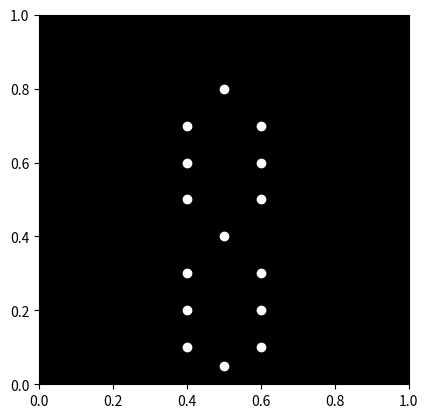

This figure's Python source:

import numpy as np
import matplotlib.pyplot as plt
import matplotlib.animation as animation

# Define the point-light locations for the sadman
point_lights = np.array([
    [0.5, 0.8],  # Head
    [0.4, 0.7],  # Left shoulder
    [0.6, 0.7],  # Right shoulder
    [0.4, 0.6],  # Left elbow
    [0.6, 0.6],  # Right elbow
    [0.4, 0.5],  # Left hand
    [0.6, 0.5],  # Right hand
    [0.5, 0.4],  # Torso
    [0.4, 0.3],  # Left hip
    [0.6, 0.3],  # Right hip
    [0.4, 0.2],  # Left knee
    [0.6, 0.2],  # Right knee
    [0.4, 0.1],  # Left ankle
    [0.6, 0.1],  # Right ankle
    [0.5, 0.05],  # Feet
])

# Define the bowing motion
def bowing_motion(t):
    t = t / 10.0  # Adjust the speed of the motion
    motion = np.zeros((15, 2))
    
    # Head
    motion[0, 1] = 0.8 - 0.1 * np.sin(t)
    
    # Shoulders
    motion[1, 1] = 0.7 - 0.05 * np.sin(t)
    motion[2, 1] = 0.7 - 0.05 * np.sin(t)
    
    # Elbows
    motion[3, 1] = 0.6 - 0.1 * np.sin(t)
    motion[4, 1] = 0.6 - 0.1 * np.sin(t)
    
    # Hands
    motion[5, 1] = 0.5 - 0.15 * np.sin(t)
    motion[6, 1] = 0.5 - 0.15 * np.sin(t)
    
    # Torso
    motion[7, 1] = 0.4 - 0.05 * np.sin(t)
    
    # Hips
    motion[8, 1] = 0.3 - 0.05 * np.sin(t)
    motion[9, 1] = 0.3 - 0.05 * np.sin(t)
    
    # Knees
    motion[10, 1] = 0.2 - 0.1 * np.sin(t)
    motion[11, 1] = 0.2 - 0.1 * np.sin(t)
    
    # Ankles
    motion[12, 1] = 0.1 - 0.05 * np.sin(t)
    motion[13, 1] = 0.1 - 0.05 * np.sin(t)
    
    # Feet
    motion[14, 1] = 0.05 - 0.05 * np.sin(t)
    
    return motion + point_lights

# Create the figure and axis
fig, ax = plt.subplots()
ax.set_xlim(0, 1)
ax.set_ylim(0, 1)
ax.set_aspect('equal')
ax.set_facecolor('black')

# Initialize the plot with the initial point-light locations
scatter = ax.scatter(point_lights[:, 0], point_lights[:, 1], c='white')

# Define the animation function
def animate(t):
    motion = bowing_motion(t)
    scatter.set_offsets(motion)
    return scatter,

# Create the animation
ani = animation.FuncAnimation(fig, animate, frames=range(100), interval=50)

plt.show()
